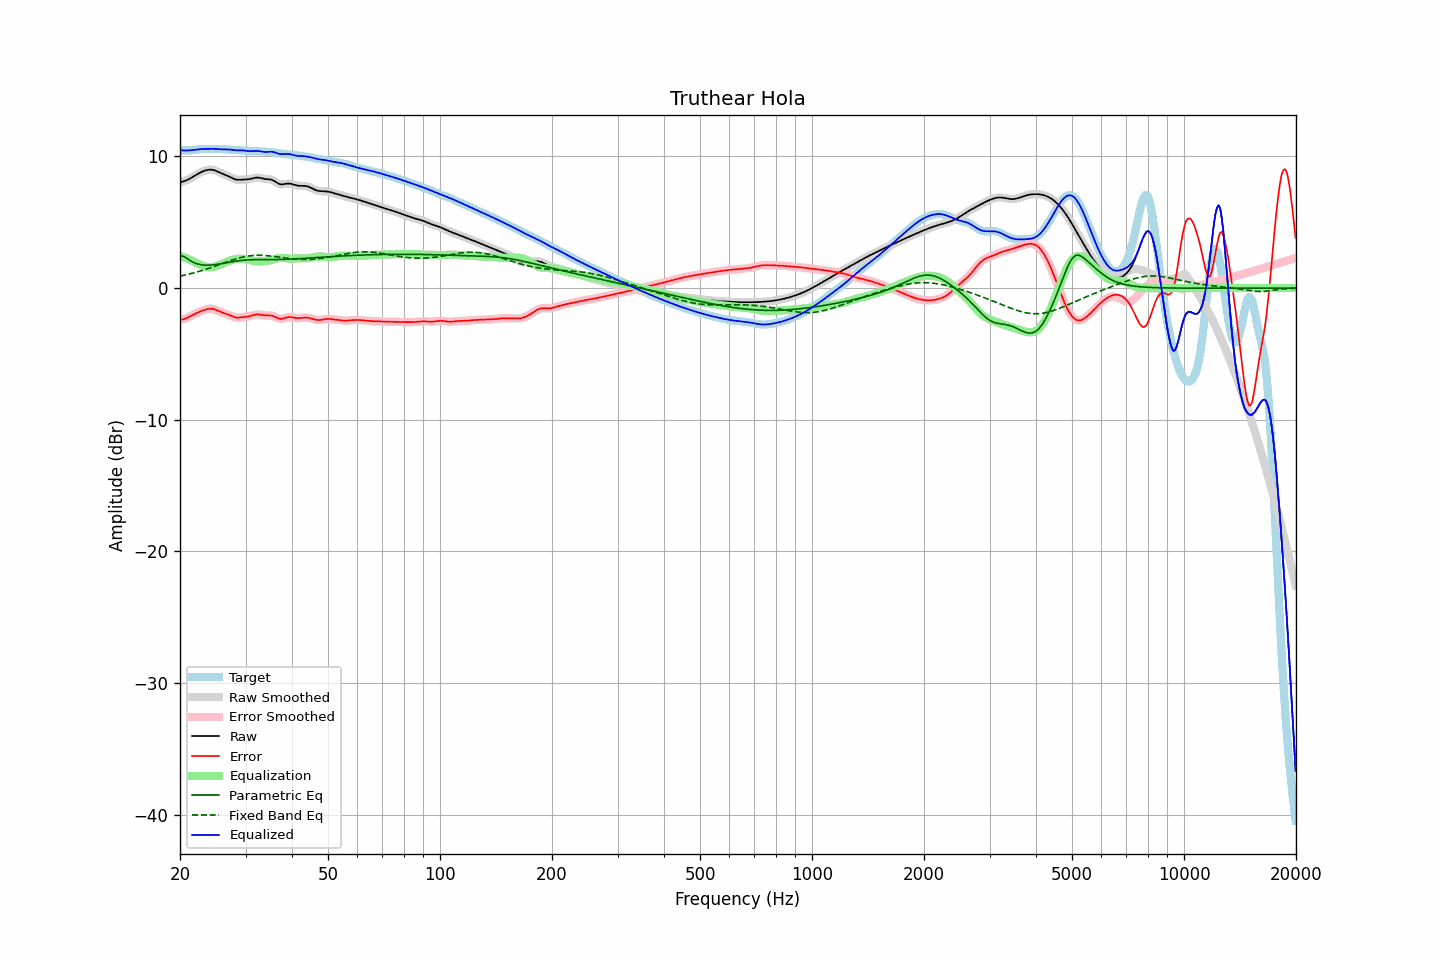

The data file committed next to this chart (first rows):
frequency, raw, error, smoothed, error_smoothed, equalization, parametric_eq, fixed_band_eq, equalized_raw, equalized_smoothed, target
20.00, 8.04, -2.41, 8.04, -2.41, 2.45, 2.45, 0.90, 10.48, 10.48, 10.45
20.20, 8.07, -2.40, 8.07, -2.40, 2.40, 2.43, 0.93, 10.47, 10.47, 10.46
20.40, 8.10, -2.37, 8.10, -2.37, 2.35, 2.42, 0.96, 10.45, 10.45, 10.47
20.61, 8.14, -2.33, 8.14, -2.33, 2.31, 2.35, 0.98, 10.45, 10.45, 10.47
20.81, 8.19, -2.28, 8.19, -2.28, 2.26, 2.28, 1.01, 10.45, 10.45, 10.47
21.02, 8.25, -2.22, 8.25, -2.22, 2.21, 2.20, 1.04, 10.45, 10.45, 10.47
21.23, 8.31, -2.16, 8.31, -2.16, 2.16, 2.12, 1.07, 10.46, 10.46, 10.47
21.44, 8.38, -2.10, 8.38, -2.10, 2.10, 2.04, 1.10, 10.48, 10.48, 10.47
21.66, 8.45, -2.03, 8.45, -2.03, 2.04, 1.97, 1.14, 10.49, 10.49, 10.48
21.87, 8.52, -1.97, 8.52, -1.97, 1.98, 1.92, 1.17, 10.50, 10.50, 10.49
22.09, 8.60, -1.92, 8.60, -1.92, 1.92, 1.86, 1.20, 10.51, 10.51, 10.51
22.31, 8.67, -1.86, 8.67, -1.86, 1.86, 1.83, 1.24, 10.53, 10.53, 10.53
22.54, 8.74, -1.81, 8.74, -1.81, 1.81, 1.80, 1.27, 10.54, 10.54, 10.55
22.76, 8.80, -1.76, 8.80, -1.76, 1.75, 1.78, 1.31, 10.56, 10.56, 10.56
22.99, 8.86, -1.71, 8.86, -1.71, 1.71, 1.76, 1.35, 10.57, 10.57, 10.57
23.22, 8.91, -1.67, 8.91, -1.67, 1.66, 1.75, 1.39, 10.57, 10.57, 10.58
23.45, 8.95, -1.63, 8.95, -1.63, 1.63, 1.74, 1.43, 10.57, 10.58, 10.58
23.69, 8.97, -1.60, 8.97, -1.60, 1.60, 1.74, 1.47, 10.58, 10.58, 10.57
23.92, 8.99, -1.58, 8.99, -1.58, 1.59, 1.74, 1.51, 10.58, 10.58, 10.57
24.16, 9.00, -1.57, 9.00, -1.57, 1.58, 1.75, 1.55, 10.58, 10.58, 10.57
24.40, 8.99, -1.58, 8.99, -1.58, 1.59, 1.76, 1.59, 10.58, 10.58, 10.57
24.65, 8.96, -1.60, 8.96, -1.60, 1.62, 1.77, 1.63, 10.58, 10.58, 10.57
24.89, 8.93, -1.64, 8.92, -1.64, 1.65, 1.78, 1.68, 10.58, 10.58, 10.57
25.14, 8.88, -1.69, 8.88, -1.69, 1.69, 1.80, 1.72, 10.57, 10.57, 10.57
25.39, 8.82, -1.75, 8.82, -1.75, 1.74, 1.82, 1.77, 10.56, 10.56, 10.57
25.65, 8.76, -1.80, 8.76, -1.80, 1.79, 1.84, 1.81, 10.55, 10.55, 10.56
25.91, 8.71, -1.85, 8.71, -1.85, 1.84, 1.86, 1.85, 10.54, 10.54, 10.56
26.16, 8.65, -1.89, 8.66, -1.89, 1.89, 1.88, 1.90, 10.54, 10.54, 10.55
26.43, 8.61, -1.93, 8.61, -1.93, 1.94, 1.90, 1.94, 10.54, 10.54, 10.54
26.69, 8.56, -1.98, 8.56, -1.98, 1.99, 1.92, 1.99, 10.54, 10.54, 10.53
26.96, 8.50, -2.02, 8.50, -2.02, 2.04, 1.95, 2.03, 10.54, 10.54, 10.52
27.23, 8.45, -2.07, 8.45, -2.07, 2.08, 1.97, 2.07, 10.53, 10.53, 10.51
27.50, 8.39, -2.12, 8.39, -2.12, 2.13, 1.99, 2.11, 10.51, 10.51, 10.51
27.77, 8.33, -2.17, 8.33, -2.17, 2.16, 2.01, 2.15, 10.49, 10.49, 10.50
28.05, 8.28, -2.21, 8.28, -2.21, 2.19, 2.03, 2.19, 10.47, 10.47, 10.49
28.33, 8.25, -2.24, 8.25, -2.24, 2.22, 2.05, 2.23, 10.46, 10.46, 10.48
28.62, 8.23, -2.25, 8.23, -2.25, 2.23, 2.07, 2.26, 10.46, 10.46, 10.47
28.90, 8.22, -2.24, 8.22, -2.24, 2.24, 2.08, 2.30, 10.46, 10.46, 10.47
29.19, 8.23, -2.23, 8.23, -2.23, 2.23, 2.10, 2.33, 10.46, 10.46, 10.46
29.48, 8.24, -2.21, 8.24, -2.21, 2.22, 2.11, 2.35, 10.46, 10.46, 10.45
29.78, 8.24, -2.20, 8.24, -2.20, 2.21, 2.12, 2.38, 10.45, 10.45, 10.44
30.08, 8.25, -2.18, 8.25, -2.18, 2.18, 2.13, 2.41, 10.44, 10.43, 10.43
30.38, 8.26, -2.17, 8.26, -2.17, 2.16, 2.14, 2.43, 10.42, 10.42, 10.43
30.68, 8.27, -2.15, 8.28, -2.14, 2.13, 2.14, 2.44, 10.40, 10.41, 10.42
30.99, 8.30, -2.11, 8.30, -2.11, 2.10, 2.15, 2.46, 10.40, 10.40, 10.41
31.30, 8.33, -2.08, 8.33, -2.08, 2.07, 2.15, 2.47, 10.40, 10.41, 10.41
31.61, 8.36, -2.04, 8.36, -2.04, 2.05, 2.16, 2.48, 10.41, 10.41, 10.40
31.93, 8.39, -2.01, 8.38, -2.01, 2.03, 2.16, 2.49, 10.42, 10.42, 10.40
32.24, 8.39, -2.00, 8.39, -2.00, 2.02, 2.16, 2.49, 10.42, 10.42, 10.39
32.57, 8.39, -2.00, 8.39, -2.00, 2.02, 2.16, 2.49, 10.41, 10.41, 10.39
32.89, 8.37, -2.02, 8.37, -2.02, 2.02, 2.16, 2.49, 10.39, 10.39, 10.39
33.22, 8.34, -2.04, 8.34, -2.04, 2.03, 2.16, 2.49, 10.37, 10.37, 10.38
33.55, 8.31, -2.07, 8.31, -2.06, 2.04, 2.16, 2.48, 10.35, 10.35, 10.38
33.89, 8.29, -2.08, 8.29, -2.08, 2.05, 2.16, 2.47, 10.34, 10.34, 10.37
34.23, 8.28, -2.08, 8.28, -2.08, 2.06, 2.16, 2.46, 10.34, 10.34, 10.36
34.57, 8.27, -2.08, 8.27, -2.08, 2.08, 2.16, 2.45, 10.35, 10.35, 10.35
34.92, 8.26, -2.08, 8.25, -2.08, 2.10, 2.16, 2.44, 10.36, 10.36, 10.34
35.27, 8.23, -2.10, 8.23, -2.10, 2.13, 2.16, 2.43, 10.36, 10.36, 10.32
35.62, 8.18, -2.13, 8.18, -2.13, 2.16, 2.16, 2.41, 10.34, 10.34, 10.31
35.97, 8.11, -2.18, 8.11, -2.18, 2.20, 2.17, 2.39, 10.31, 10.31, 10.29
... 635 more rows
